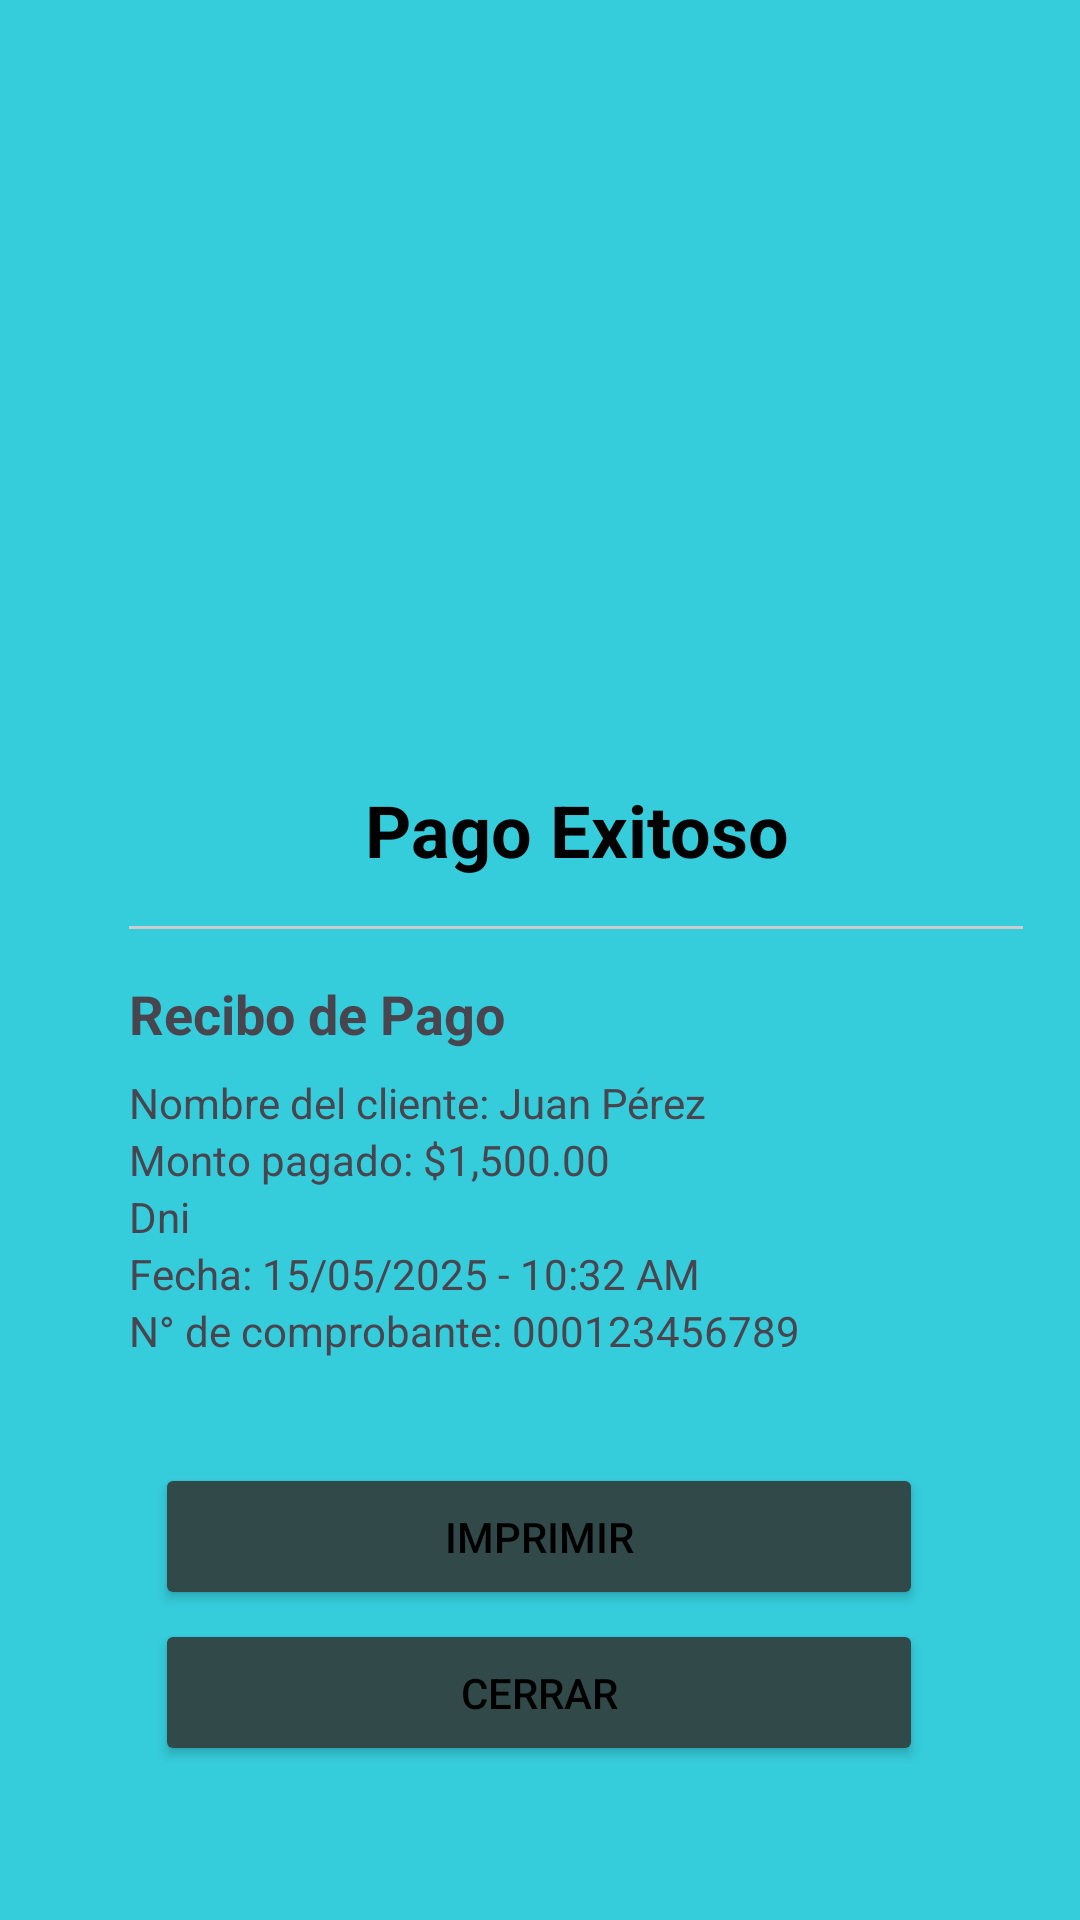

Reconstruct the res/layout file that produces this screen, plus the resources it refers to.
<!-- AndroidManifest.xml: application theme Theme.AppClubdeportivo -->
<!-- res/layout/activity_pago_exitoso.xml -->
<?xml version="1.0" encoding="utf-8"?>
<androidx.constraintlayout.widget.ConstraintLayout xmlns:android="http://schemas.android.com/apk/res/android"
    xmlns:app="http://schemas.android.com/apk/res-auto"
    xmlns:tools="http://schemas.android.com/tools"
    android:id="@+id/main"
    android:layout_width="match_parent"
    android:layout_height="match_parent"
    android:background="@color/electric_cyan"
    tools:context=".PagoExitosoActivity">


    <ImageButton
        android:id="@+id/btnBack"
        android:layout_width="48dp"
        android:layout_height="48dp"
        android:background="@color/electric_cyan"
        android:contentDescription="@string/btnBackDesc"
        app:layout_constraintBottom_toBottomOf="parent"
        app:layout_constraintEnd_toEndOf="parent"
        app:layout_constraintHorizontal_bias="0.044"
        app:layout_constraintStart_toStartOf="parent"
        app:layout_constraintTop_toTopOf="parent"
        app:layout_constraintVertical_bias="0.023"
        app:srcCompat="@drawable/ic_arrow_back" />

    <ImageButton
        android:id="@+id/btnMenu"
        android:layout_width="48dp"
        android:layout_height="48dp"
        android:background="@color/electric_cyan"
        android:contentDescription="@string/btnMenuDesc"
        app:tint="@color/black"
        app:layout_constraintBottom_toBottomOf="parent"
        app:layout_constraintEnd_toEndOf="parent"
        app:layout_constraintHorizontal_bias="0.958"
        app:layout_constraintStart_toStartOf="parent"
        app:layout_constraintTop_toTopOf="parent"
        app:layout_constraintVertical_bias="0.022"
        app:srcCompat="@drawable/ic_menu" />

    <ScrollView
        android:id="@+id/scrollView2"
        android:layout_width="386dp"
        android:layout_height="479dp"
        android:background="@color/electric_cyan"
        android:padding="20dp"
        app:layout_constraintBottom_toBottomOf="parent"
        app:layout_constraintEnd_toEndOf="parent"
        app:layout_constraintHorizontal_bias="0.052"
        app:layout_constraintStart_toStartOf="parent"
        app:layout_constraintTop_toTopOf="parent"
        app:layout_constraintVertical_bias="0.226">

        <LinearLayout
            android:id="@+id/reciboPago"
            android:layout_width="match_parent"
            android:layout_height="wrap_content"
            android:elevation="4dp"
            android:orientation="vertical"
            android:padding="24dp">

            <ImageView
                android:id="@+id/logo"
                android:layout_width="150dp"
                android:layout_height="164dp"
                android:contentDescription="@string/logoDesc"
                android:src="@drawable/club_deportivo_mateo"
                app:layout_constraintBottom_toBottomOf="parent"
                app:layout_constraintEnd_toEndOf="parent"
                app:layout_constraintHorizontal_bias="0.114"
                app:layout_constraintStart_toStartOf="parent"
                app:layout_constraintTop_toTopOf="parent"
                app:layout_constraintVertical_bias="0.054" />

            <TextView
                android:layout_width="match_parent"
                android:layout_height="wrap_content"
                android:layout_marginTop="16dp"
                android:text="@string/successfulPayment"
                android:textAlignment="center"
                android:textColor="@color/black"
                android:textSize="24sp"
                android:textStyle="bold" />

            <View
                android:layout_width="match_parent"
                android:layout_height="1dp"
                android:layout_marginVertical="16dp"
                android:background="#CCCCCC" />

            <TextView
                android:layout_width="match_parent"
                android:layout_height="wrap_content"
                android:layout_marginBottom="8dp"
                android:text="@string/paymentReceipt"
                android:textSize="18sp"
                android:textStyle="bold" />

            <TextView
                android:id="@+id/nameTextView"
                android:layout_width="match_parent"
                android:layout_height="wrap_content"
                android:text="@string/namepago" />

            <TextView
                android:id="@+id/montoTextView"
                android:layout_width="match_parent"
                android:layout_height="wrap_content"
                android:text="@string/amount" />

            <TextView
                android:id="@+id/dniTextView"
                android:layout_width="match_parent"
                android:layout_height="wrap_content"
                android:text="@string/dni" />

            <TextView
                android:id="@+id/fechaTextView"
                android:layout_width="match_parent"
                android:layout_height="wrap_content"
                android:text="@string/dateAndTime" />

            <TextView
                android:id="@+id/idComprobanteTextView"
                android:layout_width="match_parent"
                android:layout_height="wrap_content"
                android:text="@string/voucher" />

        </LinearLayout>

    </ScrollView>

    <Button
        android:id="@+id/btnClose"
        android:layout_width="256dp"
        android:layout_height="49dp"
        android:backgroundTint="@color/blue_gray"
        android:text="@string/close"
        android:textColor="@android:color/black"
        app:layout_constraintBottom_toBottomOf="parent"
        app:layout_constraintEnd_toEndOf="parent"
        app:layout_constraintHorizontal_bias="0.496"
        app:layout_constraintStart_toStartOf="parent"
        app:layout_constraintTop_toTopOf="parent"
        app:layout_constraintVertical_bias="0.913" />

    <Button
        android:id="@+id/btnPrint"
        android:layout_width="256dp"
        android:layout_height="49dp"
        android:backgroundTint="@color/blue_gray"
        android:text="@string/print"
        android:textColor="@android:color/black"
        app:layout_constraintBottom_toBottomOf="parent"
        app:layout_constraintEnd_toEndOf="parent"
        app:layout_constraintHorizontal_bias="0.496"
        app:layout_constraintStart_toStartOf="parent"
        app:layout_constraintTop_toTopOf="parent"
        app:layout_constraintVertical_bias="0.825" />


</androidx.constraintlayout.widget.ConstraintLayout>
<!-- resources referenced by this layout -->
<resources>
  <color name="black">#FF000000</color>
  <color name="blue_gray">#314949</color>
  <color name="electric_cyan">#35CCDB</color>
  <string name="amount">Monto pagado: $1,500.00</string>
  <string name="btnBackDesc">Botón para volver atrás</string>
  <string name="btnMenuDesc">Botón menú desplegable</string>
  <string name="close">Cerrar</string>
  <string name="dateAndTime">Fecha: 15/05/2025 - 10:32 AM</string>
  <string name="dni">Dni</string>
  <string name="logoDesc">Logo del Club Deportivo Mateo</string>
  <string name="namepago">Nombre del cliente: Juan Pérez</string>
  <string name="paymentReceipt">Recibo de Pago</string>
  <string name="print">Imprimir</string>
  <string name="successfulPayment">Pago Exitoso</string>
  <string name="voucher">N° de comprobante: 000123456789</string>
  <style name="Theme.AppClubdeportivo" parent="Base.Theme.AppClubdeportivo" />
  <style name="Base.Theme.AppClubdeportivo" parent="Theme.Material3.DayNight.NoActionBar">
          
          
      </style>
</resources>
